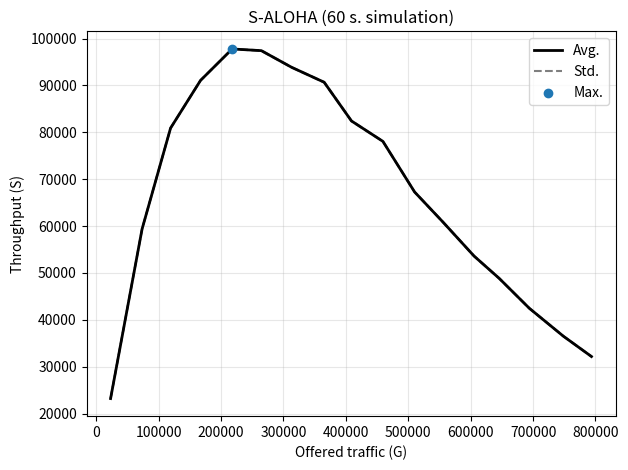

Python code for this plot:
import matplotlib.pyplot as plt
import numpy as np
import random

from numpy.core.fromnumeric import size

def factorial(n):
    if n <= 0:
        return 1
    res = n*factorial(n-1)
    return res
def plot_results(ux, uy, ox, oy, param, protocol, save_it=True, x_label='x-axis', y_label='y-axis'):
    """ Generic plot:
            ux : mean of x-axis magnitude
            uy : mean of y-axis magnitude
            ox : std of x-axis magnitude
            oy : std of y-axis magnitude
    """
    nodes, lmbd, L, T, t_sim, n_iters = param
    
    plt.figure()
    plt.plot(ux, uy, 'k', zorder=10, linewidth=2, label='Avg.')
    plt.plot(ux+ox, uy+oy, 'k', linestyle='dashed', alpha=0.5, label='Std.')
    plt.plot(ux-ox, uy-oy, 'k', linestyle='dashed', alpha=0.5,)
    y_max = np.max(uy)
    idx_y_max = ux[np.where(uy == y_max)] 
    plt.scatter(idx_y_max, y_max, zorder=11, label=f'Max.')
    plt.xlabel(x_label)
    plt.ylabel(y_label)
    plt.title(f'{protocol} ({t_sim} s. simulation)')
    plt.legend()
    plt.grid(alpha=0.3)
    plt.tight_layout()
    if save_it: plt.savefig(f'./results_{protocol}_{nodes[-1]}_{lmbd}_{L}_{T}_{t_sim}_{n_iters}.png', dpi=100)
    plt.show()
    plt.close()

def simulate_MAC(time_slots, lmbd, num_nodes, protocol):
    """ Returns number of packets transmitted and number of packets correctly received """
    
    # Choose MAC protocol to simulate
    if protocol == 'S-ALOHA':

        n_transmitted, n_received, n_collided = 0, 0, 0

        # Run discrete time
        for slot in time_slots:
            n_transmitted_slot = 0
            for i in range(num_nodes):
                t = random.expovariate(lmbd)
                if np.ceil(t) == 1:
                    n_transmitted_slot += 1
            
            n_transmitted += n_transmitted_slot
            if n_transmitted_slot > 1:
                n_collided += n_transmitted_slot
            else:
                n_received += n_transmitted_slot
                
            
        # Check that the output is valid and return
        assert n_transmitted == (n_received + n_collided)
        return n_transmitted, n_received

    elif protocol == 'ALOHA':

        n_transmitted, n_received, n_collided = 0, 0, 0
        time_slots*=1000
        nodes_aloha = [0]* num_nodes


        for slot in time_slots:
            n_transmitted_slot = 0


            for j in nodes_aloha:
                if nodes_aloha[j] == 0:
                    continue
                nodes_aloha[j] += random.expovariate(lmbd)*1000
                if np.floor(nodes_aloha[j]) == 0:
                    n_transmitted_slot += 1
            



            
            n_transmitted += n_transmitted_slot
            if n_transmitted_slot > 1:
                n_collided += n_transmitted_slot
            else:
                n_received += n_transmitted_slot
    else:
        raise ValueError(f'Unknown MAC protocol: {protocol}.')

def run(n_time_slots, protocol, param):
    """ Runs several simulations of a MAC protocl and gets the output statistics """
    nodes, lmbd, L, T, t_sim, n_iters = param

    # Pre-alloc needed memory
    results     = np.empty((n_iters, 2), dtype=np.float32)
    results_avg = np.empty((len(nodes), 2), dtype=np.float32)
    results_std = np.empty((len(nodes), 2), dtype=np.float32)


    # EX 2

    # Start simulation
    # we increase the number of nodes in steps of 2 to increase the offered traffic
    for n, N in enumerate(nodes):
        print(f'Simulating for {N} active nodes. Progess: {100*N/nodes[-1]:.1f}% ...')

        # Do n_iters for the same number of nodes 
        for i in range(n_iters):
            results[i] = simulate_MAC(time_slots=np.arange(n_time_slots, dtype=int),
                                      lmbd=lmbd, 
                                      num_nodes=N,
                                      protocol=protocol)

        # Get the statistics of the n_iters
        results_avg[n] = results.mean(axis=0)
        results_std[n] = results.std(axis=0)


    G_avg = results_avg[:, 0]*lmbd*T*L*t_sim
    G_std = results_std[:, 0]*lmbd*T*L

    S_avg = (results_avg[:, 1]/results_avg[:, 0])*G_avg
    S_std = (results_std[:, 1]/results_std[:, 0])*G_std

    # Plot the results
    # first, convert the results to any metric of interest
    sf_x = 1    # scale factor for x-axis magnitude
    sf_y = 1
    
    plot_results(ux= G_avg * sf_x,
                 uy= S_avg * sf_y,
                 ox= G_std * sf_x,
                 oy= S_std * sf_y,
                 param=param,
                 protocol=protocol,
                 x_label='Offered traffic (G)',
                 y_label='Throughput (S)')

    


'''    plot_results(ux=results_avg[:, 0] * sf_x,
                 uy=results_avg[:, 1] * sf_y,
                 ox=results_std[:, 0] * sf_x,
                 oy=results_std[:, 1] * sf_y,
                 param=param,
                 protocol=protocol,
                 x_label='Number of Packets Sent',
                 y_label='Number of Packets Received')'''


if __name__ == '__main__':


    # -----------------------------------------------------------------------
    # -----------------------------------------------------------------------
    # Simulation parameters:

    lmbd  = 0.1     # lambda of each node : arrival rate
    L     = 704     # bits of each packet
    T     = 0.034   # duration in seconds of each packet
    t_sim = 60      # time duration to simulate in seconds

    nodes = np.arange(start=1, stop=35, step=2, dtype=int)      
    # end number of active nodes to simulate, starting from 1 (integer)
    # we increase the number of nodes in steps of 2 to increase the offered traffic

    n_iters = 10            # number of repetitions of each experiment
    np.random.seed(1337)    # seed for random processes

    # -----------------------------------------------------------------------
    # Run simulation:
    
    # pack all parameters 
    param = nodes, lmbd, L, T, t_sim, n_iters

    # run the simulation
    run(n_time_slots = int(t_sim/T),    # number of time slots for S-ALOHA
        protocol     = 'S-ALOHA',       # MAC protocol
        param        = param)       
